Image classification data set "test-train_dataset" (saisreeja1410/AI-Crop-Disease-Prediction-and-Pesticide-Recommendation-System on GitHub). Class labels (6): aphids, army worm, bacterial blight, healthy, powdery mildew, target spot.

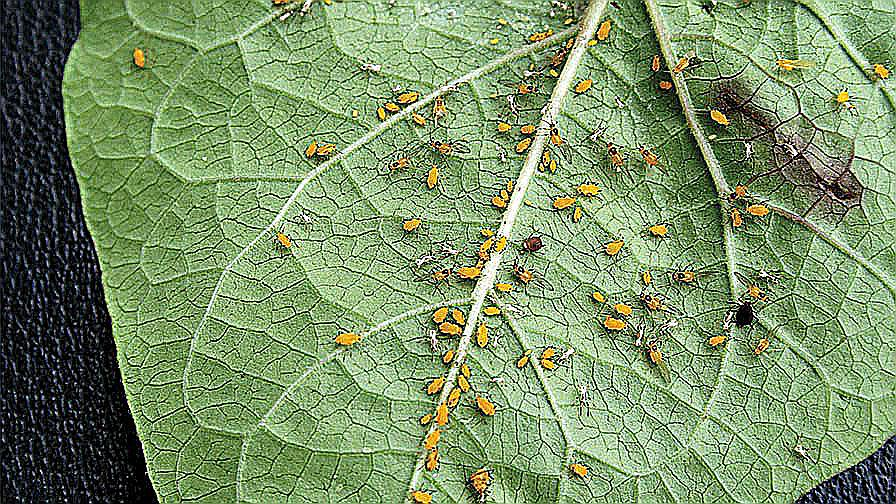
Label: aphids

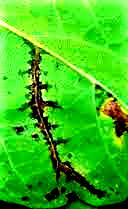
Label: bacterial blight

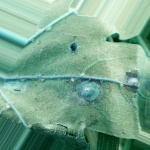
Label: target spot

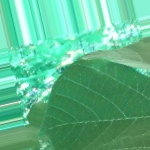
Label: healthy

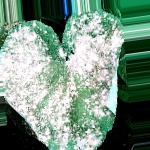
Label: powdery mildew

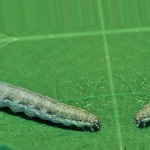
Label: army worm
